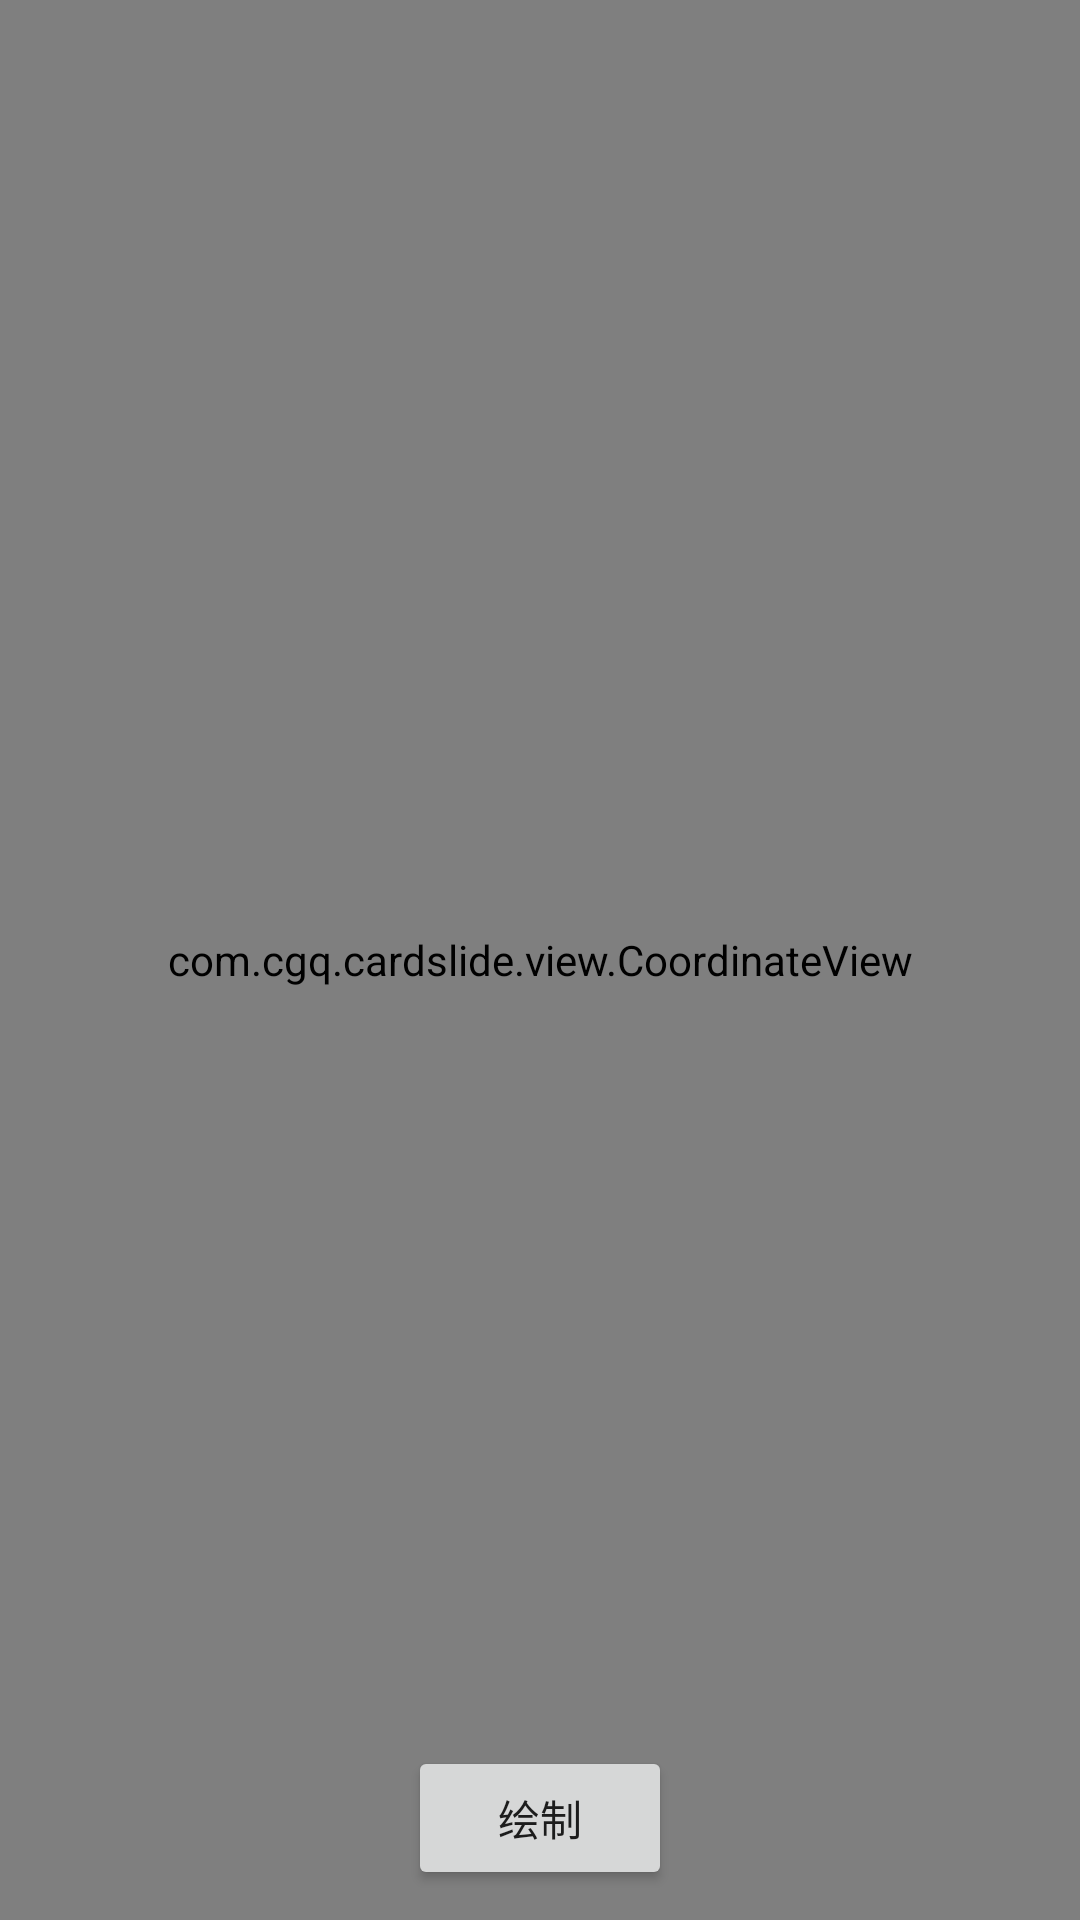

This screen was rendered from an Android layout file. Write that file and the resources it references.
<!-- AndroidManifest.xml: application theme AppTheme -->
<!-- res/layout/activity_unlock.xml -->
<?xml version="1.0" encoding="utf-8"?>
<RelativeLayout xmlns:android="http://schemas.android.com/apk/res/android"
    xmlns:tools="http://schemas.android.com/tools"
    android:id="@+id/activity_unlock"
    android:layout_width="match_parent"
    android:layout_height="match_parent"
    tools:context="com.cgq.cardslide.ui.UnlockActivity">

    <Button
        android:id="@+id/btn_draw"
        android:layout_width="wrap_content"
        android:layout_height="wrap_content"
        android:layout_alignParentBottom="true"
        android:layout_centerHorizontal="true"
        android:layout_margin="10dp"
        android:gravity="center"
        android:text="绘制" />

    <com.cgq.cardslide.view.CoordinateView
        android:id="@+id/coordinate"
        android:layout_width="match_parent"
        android:layout_height="match_parent"
        android:layout_alignParentTop="true"
        android:layout_alignParentLeft="true"
        android:layout_alignParentStart="true" />

</RelativeLayout>
<!-- resources referenced by this layout -->
<resources>
  <style name="AppTheme" parent="Theme.AppCompat.Light.DarkActionBar">
          
          <item name="colorPrimary">@color/colorPrimary</item>
          <item name="colorPrimaryDark">@color/colorPrimaryDark</item>
          <item name="colorAccent">@color/colorAccent</item>
          <item name="android:listDivider">@color/divider_color</item>
      </style>
  <color name="colorPrimary">#f46444</color>
  <color name="colorPrimaryDark">#f57257</color>
  <color name="colorAccent">#FF4081</color>
  <color name="divider_color">#000000</color>
</resources>
